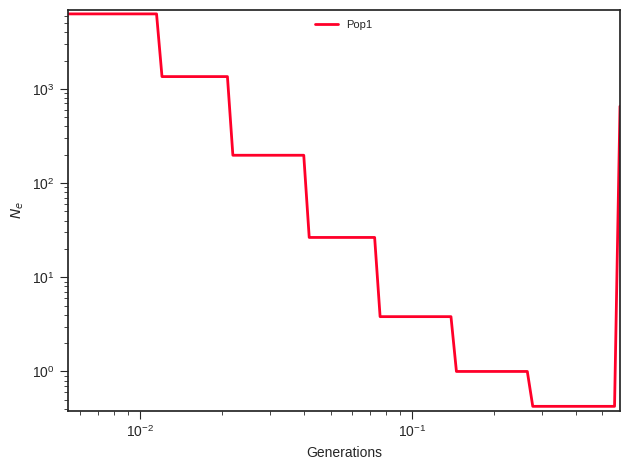

The file beside this chart, header and first rows:
label, x, y, plot_type, plot_num
Pop1, 0.0, 6250, path, 0
Pop1, 0.006002, 6250, path, 0
Pop1, 0.006285, 6250, path, 0
Pop1, 0.006582, 6250, path, 0
Pop1, 0.006893, 6250, path, 0
Pop1, 0.007219, 6250, path, 0
Pop1, 0.00756, 6250, path, 0
Pop1, 0.007918, 6250, path, 0
Pop1, 0.008292, 6250, path, 0
Pop1, 0.008684, 6250, path, 0
Pop1, 0.009094, 6250, path, 0
Pop1, 0.009524, 6250, path, 0
Pop1, 0.009974, 6250, path, 0
Pop1, 0.01045, 6250, path, 0
Pop1, 0.01094, 6250, path, 0
Pop1, 0.01146, 6250, path, 0
Pop1, 0.012, 1350, path, 0
Pop1, 0.01256, 1350, path, 0
Pop1, 0.01316, 1350, path, 0
Pop1, 0.01378, 1350, path, 0
Pop1, 0.01443, 1350, path, 0
Pop1, 0.01511, 1350, path, 0
Pop1, 0.01583, 1350, path, 0
Pop1, 0.01658, 1350, path, 0
Pop1, 0.01736, 1350, path, 0
Pop1, 0.01818, 1350, path, 0
Pop1, 0.01904, 1350, path, 0
Pop1, 0.01994, 1350, path, 0
Pop1, 0.02088, 1350, path, 0
Pop1, 0.02187, 197.4, path, 0
Pop1, 0.0229, 197.4, path, 0
Pop1, 0.02398, 197.4, path, 0
Pop1, 0.02512, 197.4, path, 0
Pop1, 0.0263, 197.4, path, 0
Pop1, 0.02755, 197.4, path, 0
Pop1, 0.02885, 197.4, path, 0
Pop1, 0.03021, 197.4, path, 0
Pop1, 0.03164, 197.4, path, 0
Pop1, 0.03314, 197.4, path, 0
Pop1, 0.0347, 197.4, path, 0
Pop1, 0.03634, 197.4, path, 0
Pop1, 0.03806, 197.4, path, 0
Pop1, 0.03986, 197.4, path, 0
Pop1, 0.04174, 26.48, path, 0
Pop1, 0.04371, 26.48, path, 0
Pop1, 0.04578, 26.48, path, 0
Pop1, 0.04794, 26.48, path, 0
Pop1, 0.05021, 26.48, path, 0
Pop1, 0.05258, 26.48, path, 0
Pop1, 0.05507, 26.48, path, 0
Pop1, 0.05767, 26.48, path, 0
Pop1, 0.0604, 26.48, path, 0
Pop1, 0.06325, 26.48, path, 0
Pop1, 0.06624, 26.48, path, 0
Pop1, 0.06937, 26.48, path, 0
Pop1, 0.07265, 26.48, path, 0
Pop1, 0.07608, 3.82, path, 0
Pop1, 0.07968, 3.82, path, 0
Pop1, 0.08344, 3.82, path, 0
Pop1, 0.08739, 3.82, path, 0
... 41 more rows
